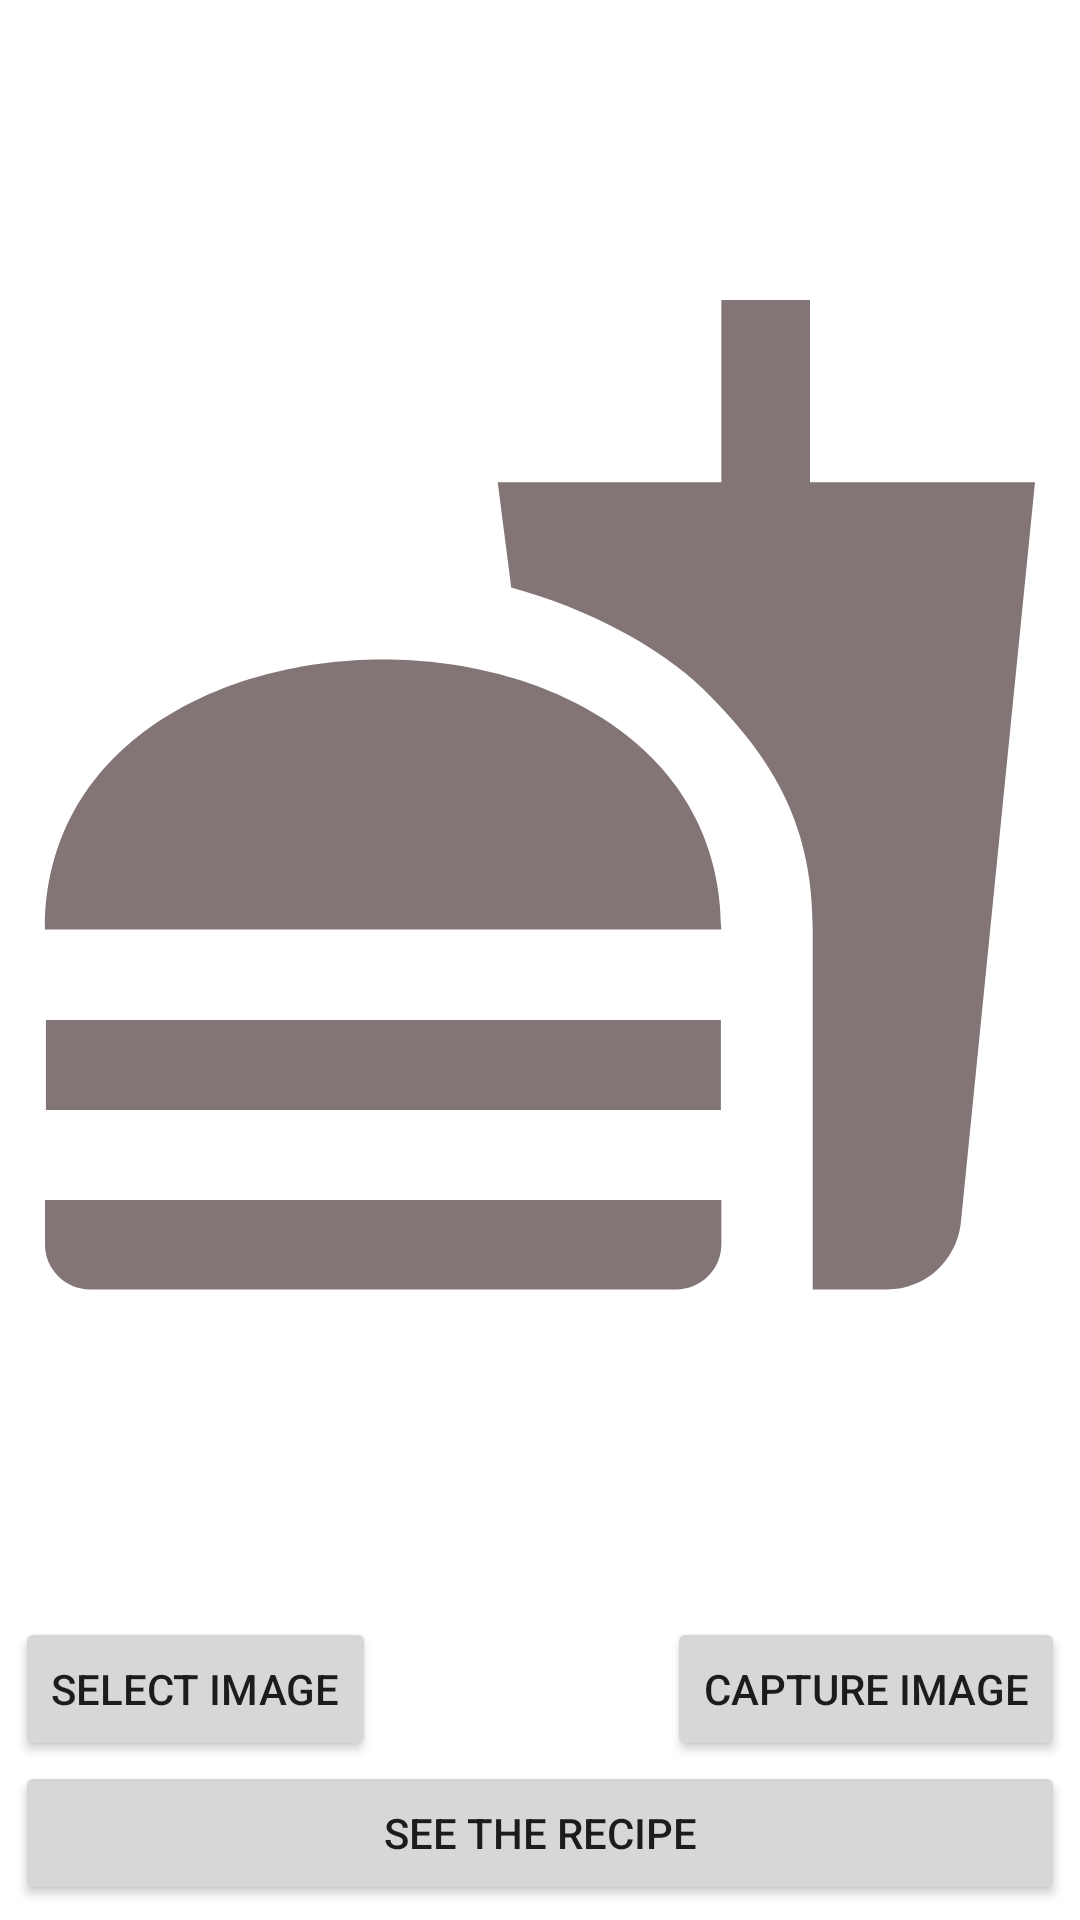

The Android layout XML behind this screen, and the referenced resources:
<!-- AndroidManifest.xml: application theme Theme.RecipeGenerator -->
<!-- res/layout/activity_main.xml -->
<?xml version="1.0" encoding="utf-8"?>
<androidx.constraintlayout.widget.ConstraintLayout xmlns:android="http://schemas.android.com/apk/res/android"
    xmlns:app="http://schemas.android.com/apk/res-auto"
    xmlns:tools="http://schemas.android.com/tools"
    android:layout_width="match_parent"
    android:layout_height="match_parent"
    tools:context=".MainActivity">


    <Button
        android:id="@+id/upload_btn"
        android:layout_width="match_parent"
        android:layout_height="wrap_content"
        android:layout_margin="5dp"
        android:layout_marginBottom="28dp"
        android:text="See the recipe"
        app:layout_constraintBottom_toBottomOf="parent"
        app:layout_constraintEnd_toEndOf="parent"
        app:layout_constraintHorizontal_bias="0.0"
        app:layout_constraintStart_toStartOf="parent" />

    <Button
        android:id="@+id/select_btn"
        android:layout_width="wrap_content"
        android:layout_height="wrap_content"
        android:layout_marginStart="5dp"
        android:text="Select Image"
        app:layout_constraintBottom_toTopOf="@+id/upload_btn"
        app:layout_constraintStart_toStartOf="parent" />

    <Button
        android:id="@+id/capture_btn"
        android:layout_width="wrap_content"
        android:layout_height="wrap_content"
        android:layout_marginEnd="5dp"
        android:text="Capture image"
        app:layout_constraintBottom_toTopOf="@+id/upload_btn"
        app:layout_constraintEnd_toEndOf="parent" />


    <FrameLayout
        android:id="@+id/frame_layout"
        android:layout_width="match_parent"
        android:layout_height="match_parent"
        android:layout_marginBottom="110dp"
        app:layout_constraintBottom_toBottomOf="parent"
        app:layout_constraintEnd_toEndOf="parent"
        app:layout_constraintStart_toStartOf="parent"
        app:layout_constraintTop_toTopOf="parent">

        <ImageView
            android:id="@+id/imageView"
            android:layout_width="match_parent"
            android:layout_height="match_parent"
            android:src="@drawable/ic_food"
            app:layout_constraintEnd_toEndOf="parent"
            app:layout_constraintStart_toStartOf="parent"
            app:layout_constraintTop_toTopOf="parent" />
    </FrameLayout>


</androidx.constraintlayout.widget.ConstraintLayout>
<!-- resources referenced by this layout -->
<resources>
  <!-- drawable ic_food (drawable) -->
  <vector android:height="100dp" android:tint="#837575"
      android:viewportHeight="24" android:viewportWidth="24"
      android:width="100dp" xmlns:android="http://schemas.android.com/apk/res/android">
      <path android:fillColor="@android:color/white" android:pathData="M18.06,22.99h1.66c0.84,0 1.53,-0.64 1.63,-1.46L23,5.05h-5L18,1h-1.97v4.05h-4.97l0.3,2.34c1.71,0.47 3.31,1.32 4.27,2.26 1.44,1.42 2.43,2.89 2.43,5.29v8.05zM1,21.99L1,21h15.03v0.99c0,0.55 -0.45,1 -1.01,1L2.01,22.99c-0.56,0 -1.01,-0.45 -1.01,-1zM16.03,14.99c0,-8 -15.03,-8 -15.03,0h15.03zM1.02,17h15v2h-15z"/>
  </vector>
  <style name="Theme.RecipeGenerator" parent="Theme.MaterialComponents.DayNight.DarkActionBar">
          
          <item name="colorPrimary">#890F0D</item>
          <item name="colorPrimaryVariant">#630606</item>
          <item name="colorOnPrimary">@color/white</item>
          
          <item name="colorSecondary">@color/teal_200</item>
          <item name="colorSecondaryVariant">@color/teal_700</item>
          <item name="colorOnSecondary">@color/black</item>
          
          <item name="android:statusBarColor" tools:targetApi="l">?attr/colorPrimaryVariant</item>
          
      </style>
  <!-- not gathered from this repository: default colours our renderer supplied (Android Studio template values) -->
  <color name="teal_200">#FF03DAC5</color>
  <color name="teal_700">#FF018786</color>
  <color name="black">#FF000000</color>
  <color name="white">#FFFFFFFF</color>
</resources>
